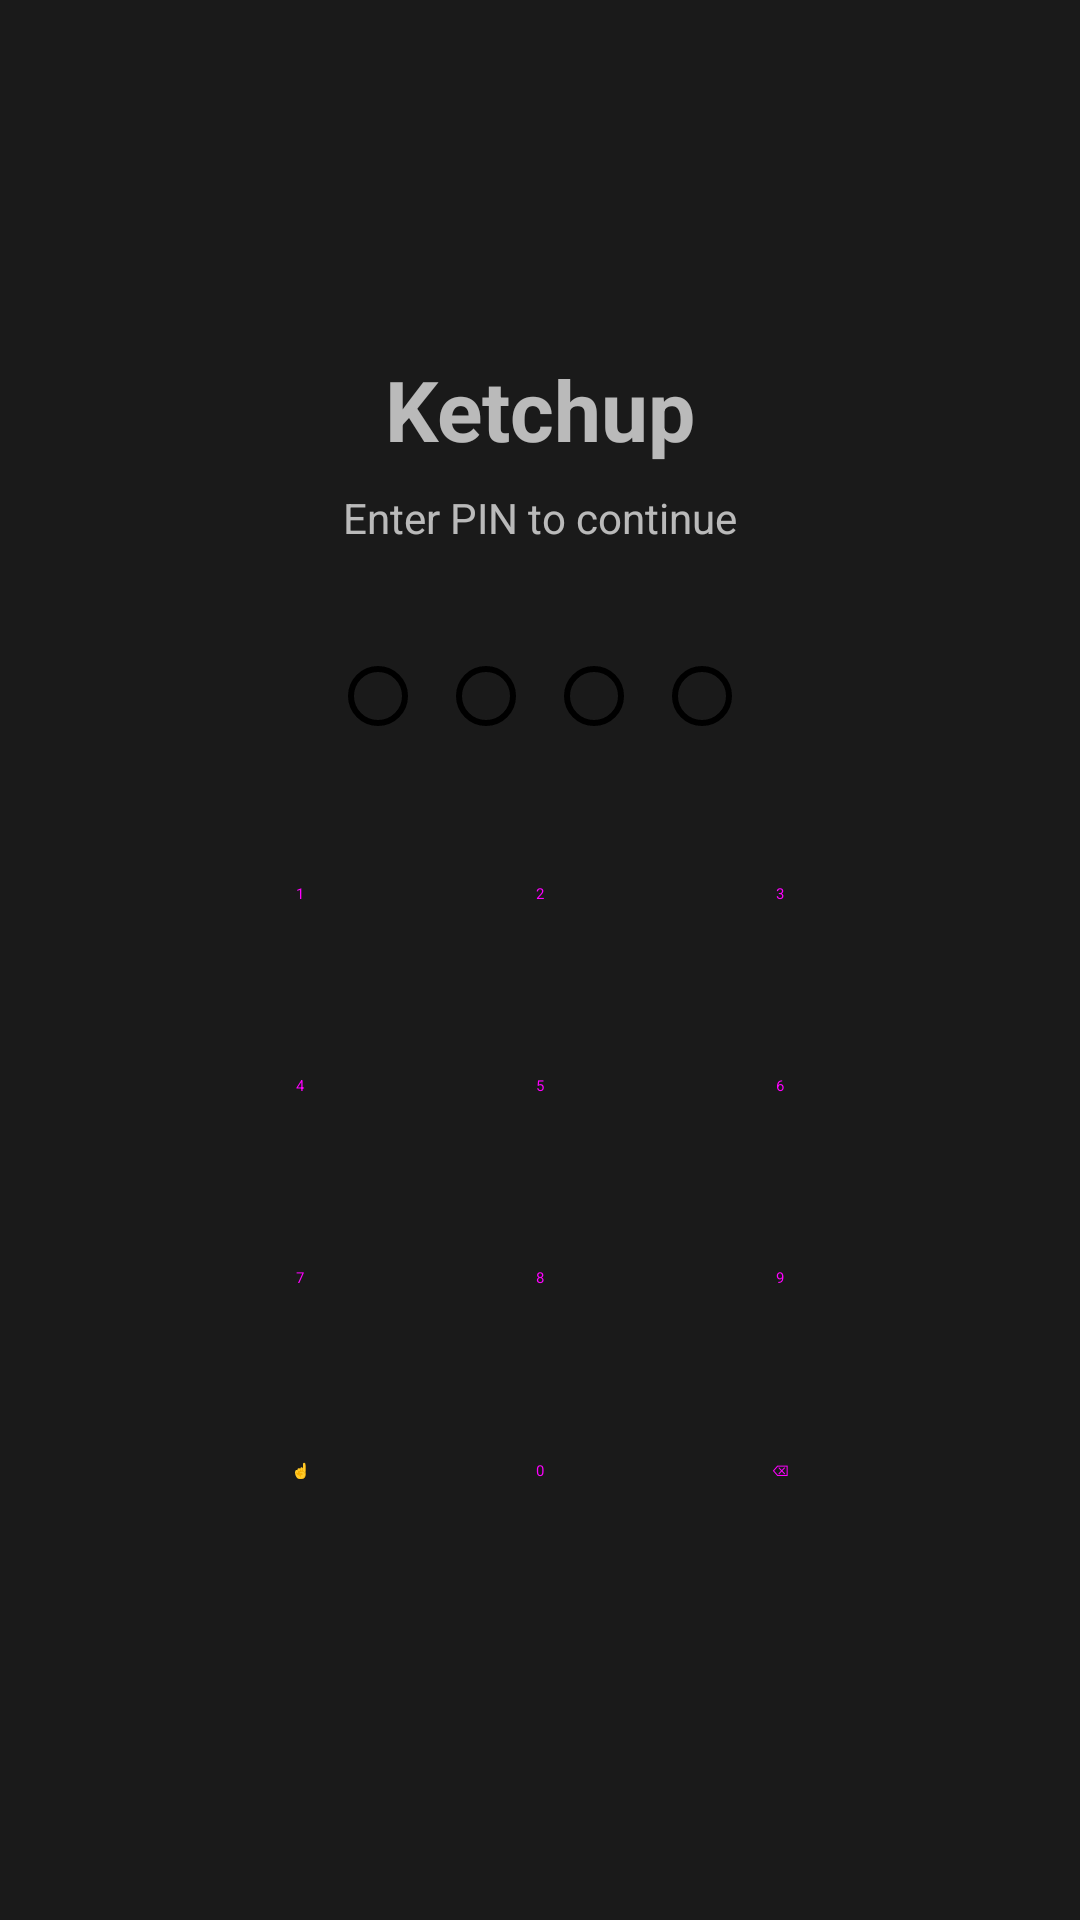

Layout XML and referenced resources for this Android screen:
<!-- AndroidManifest.xml: application theme Theme.Ketchup -->
<!-- res/layout/activity_lock.xml -->
<?xml version="1.0" encoding="utf-8"?>
<LinearLayout
    xmlns:android="http://schemas.android.com/apk/res/android"
    android:layout_width="match_parent"
    android:layout_height="match_parent"
    android:orientation="vertical"
    android:gravity="center"
    android:padding="32dp">

    <TextView
        android:layout_width="wrap_content"
        android:layout_height="wrap_content"
        android:text="Ketchup"
        android:textSize="28sp"
        android:textStyle="bold"
        android:layout_marginBottom="8dp" />

    <TextView
        android:layout_width="wrap_content"
        android:layout_height="wrap_content"
        android:text="Enter PIN to continue"
        android:textSize="14sp"
        android:layout_marginBottom="32dp" />

    <LinearLayout
        android:layout_width="wrap_content"
        android:layout_height="wrap_content"
        android:orientation="horizontal"
        android:gravity="center"
        android:layout_marginBottom="8dp">

        <ImageView android:id="@+id/pin_dot_1"
            android:layout_width="20dp" android:layout_height="20dp"
            android:layout_margin="8dp"
            android:src="@drawable/pin_dot" />
        <ImageView android:id="@+id/pin_dot_2"
            android:layout_width="20dp" android:layout_height="20dp"
            android:layout_margin="8dp"
            android:src="@drawable/pin_dot" />
        <ImageView android:id="@+id/pin_dot_3"
            android:layout_width="20dp" android:layout_height="20dp"
            android:layout_margin="8dp"
            android:src="@drawable/pin_dot" />
        <ImageView android:id="@+id/pin_dot_4"
            android:layout_width="20dp" android:layout_height="20dp"
            android:layout_margin="8dp"
            android:src="@drawable/pin_dot" />

    </LinearLayout>

    <TextView
        android:id="@+id/tv_pin_error"
        android:layout_width="wrap_content"
        android:layout_height="wrap_content"
        android:textColor="@android:color/holo_red_light"
        android:layout_marginBottom="16dp"
        android:visibility="gone" />

    
    <GridLayout
        android:layout_width="wrap_content"
        android:layout_height="wrap_content"
        android:columnCount="3"
        android:layout_marginTop="8dp">

        <Button android:id="@+id/btn_1" android:layout_width="80dp" android:layout_height="64dp" android:text="1" style="@style/Widget.Material3.Button.TextButton" />
        <Button android:id="@+id/btn_2" android:layout_width="80dp" android:layout_height="64dp" android:text="2" style="@style/Widget.Material3.Button.TextButton" />
        <Button android:id="@+id/btn_3" android:layout_width="80dp" android:layout_height="64dp" android:text="3" style="@style/Widget.Material3.Button.TextButton" />
        <Button android:id="@+id/btn_4" android:layout_width="80dp" android:layout_height="64dp" android:text="4" style="@style/Widget.Material3.Button.TextButton" />
        <Button android:id="@+id/btn_5" android:layout_width="80dp" android:layout_height="64dp" android:text="5" style="@style/Widget.Material3.Button.TextButton" />
        <Button android:id="@+id/btn_6" android:layout_width="80dp" android:layout_height="64dp" android:text="6" style="@style/Widget.Material3.Button.TextButton" />
        <Button android:id="@+id/btn_7" android:layout_width="80dp" android:layout_height="64dp" android:text="7" style="@style/Widget.Material3.Button.TextButton" />
        <Button android:id="@+id/btn_8" android:layout_width="80dp" android:layout_height="64dp" android:text="8" style="@style/Widget.Material3.Button.TextButton" />
        <Button android:id="@+id/btn_9" android:layout_width="80dp" android:layout_height="64dp" android:text="9" style="@style/Widget.Material3.Button.TextButton" />
        <Button android:id="@+id/btn_biometric" android:layout_width="80dp" android:layout_height="64dp" android:text="&#x261D;" style="@style/Widget.Material3.Button.TextButton" />
        <Button android:id="@+id/btn_0" android:layout_width="80dp" android:layout_height="64dp" android:text="0" style="@style/Widget.Material3.Button.TextButton" />
        <Button android:id="@+id/btn_delete" android:layout_width="80dp" android:layout_height="64dp" android:text="&#x232B;" style="@style/Widget.Material3.Button.TextButton" />

    </GridLayout>

</LinearLayout>
<!-- resources referenced by this layout -->
<resources>
  <!-- drawable pin_dot (drawable) -->
  <?xml version="1.0" encoding="utf-8"?>
  <shape xmlns:android="http://schemas.android.com/apk/res/android"
      android:shape="oval">
      <stroke android:width="2dp" android:color="@color/pin_dot_empty" />
      <size android:width="20dp" android:height="20dp" />
  </shape>
  <style name="Theme.Ketchup" parent="android:Theme.Material.NoActionBar">
          <item name="android:colorBackground">@color/ketchup_background_dark</item>
          <item name="android:statusBarColor">@android:color/transparent</item>
          <item name="android:navigationBarColor">@android:color/transparent</item>
          <item name="android:windowDrawsSystemBarBackgrounds">true</item>
      </style>
  <color name="ketchup_background_dark">#1A1A1A</color>
</resources>
